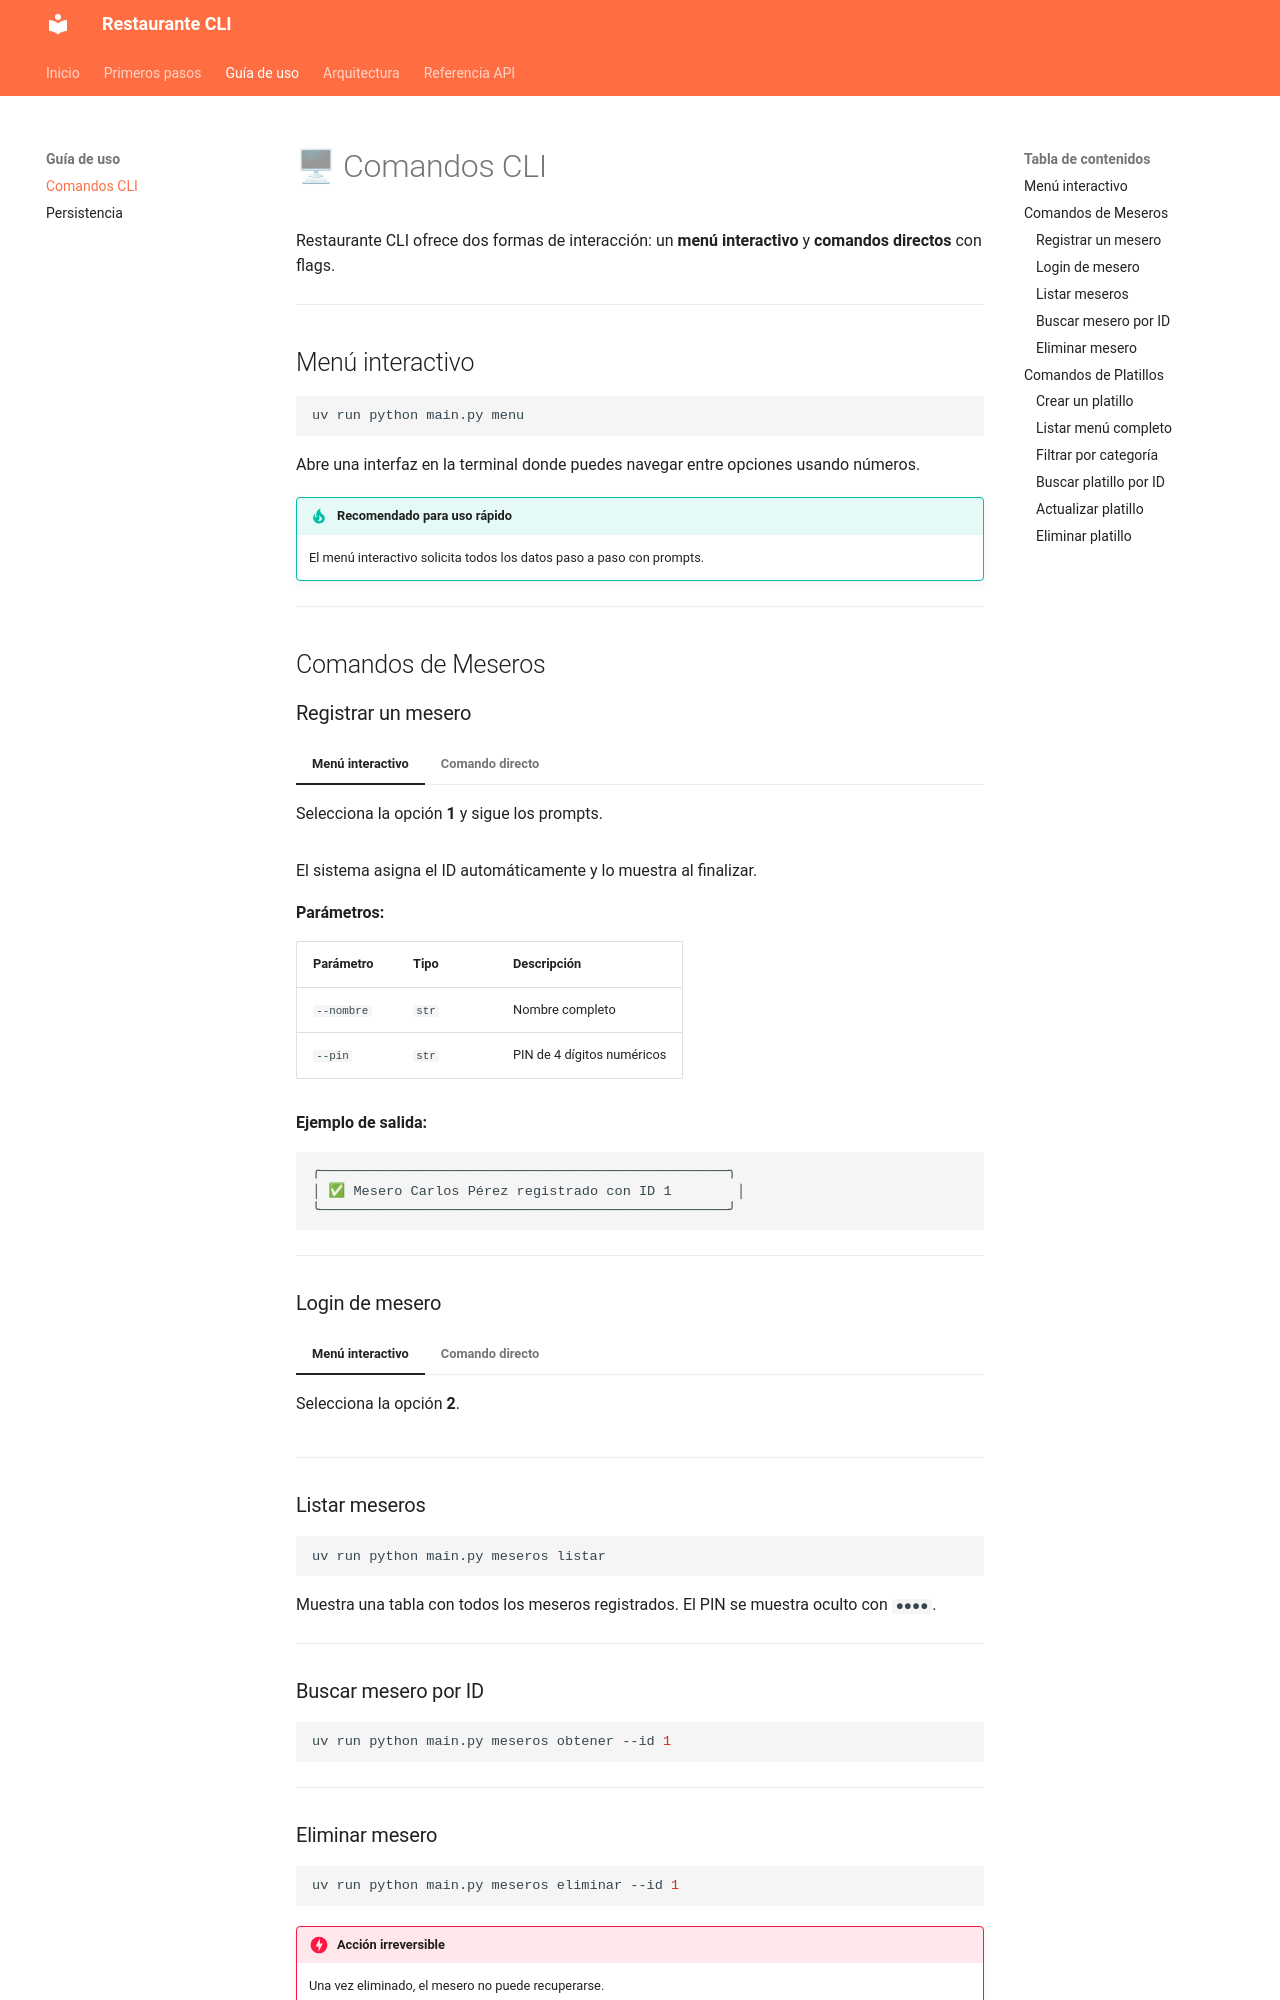

repository: Emmanuelrua/Restaurante · page: user-guide/commands/index.html · generator: mkdocs

# 🖥 Comandos CLI

Restaurante CLI ofrece dos formas de interacción: un **menú interactivo** y **comandos directos** con flags.

---

## Menú interactivo

```bash
uv run python main.py menu
```

Abre una interfaz en la terminal donde puedes navegar entre opciones usando números.

!!! tip "Recomendado para uso rápido"
    El menú interactivo solicita todos los datos paso a paso con prompts.

---

## Comandos de Meseros

### Registrar un mesero

=== "Menú interactivo"

    Selecciona la opción **1** y sigue los prompts.

=== "Comando directo"

    ```bash
    uv run python main.py meseros registrar --nombre "Carlos Pérez" --pin 1234
    ```

El sistema asigna el ID automáticamente y lo muestra al finalizar.

**Parámetros:**

| Parámetro | Tipo | Descripción |
|-----------|------|-------------|
| `--nombre` | `str` | Nombre completo |
| `--pin` | `str` | PIN de 4 dígitos numéricos |

**Ejemplo de salida:**

```
╭──────────────────────────────────────────────────╮
│ ✅ Mesero Carlos Pérez registrado con ID 1        │
╰──────────────────────────────────────────────────╯
```

---

### Login de mesero

=== "Menú interactivo"

    Selecciona la opción **2**.

=== "Comando directo"

    ```bash
    uv run python main.py meseros login --id 1 --pin 1234
    ```

---

### Listar meseros

```bash
uv run python main.py meseros listar
```

Muestra una tabla con todos los meseros registrados. El PIN se muestra oculto con `●●●●`.

---

### Buscar mesero por ID

```bash
uv run python main.py meseros obtener --id 1
```

---
